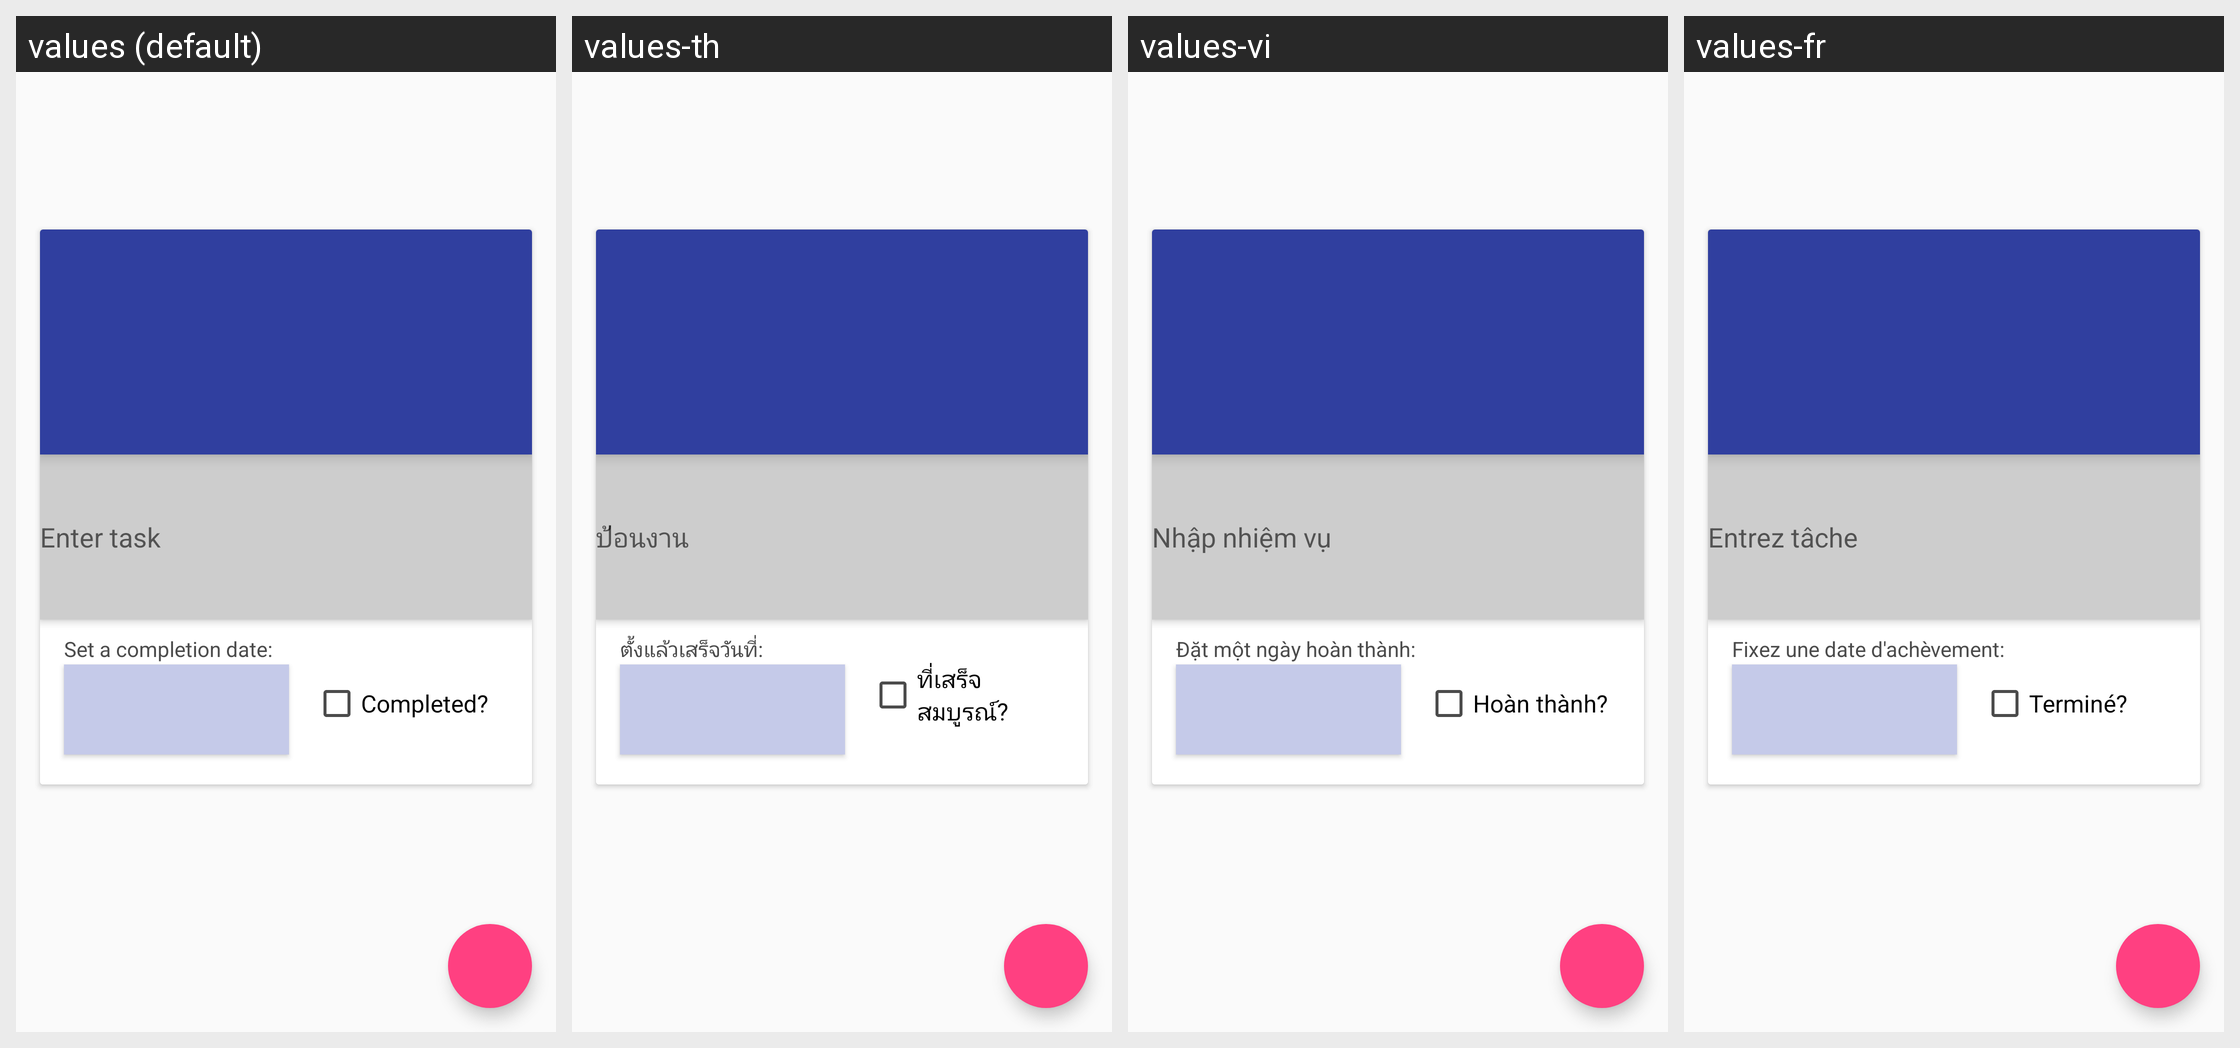

This grid shows one Android layout under several languages. Give, for every string resource on the screen, its name, the default text and each shown locale's text.
Android screen res/layout/fragment_task.xml rendered under 4 locales, left to right: values (default), values-th, values-vi, values-fr. Device: Nexus 5 (rendered at 1080×1920; each locale shown at half size, 540×960, under a caption strip naming it); theme AppTheme.
Other locales in the repository, not shown: values-es, values-fil, values-hi, values-hr, values-id, values-km, values-ko, values-lo, values-ms, values-pt, values-zh.
Strings drawn on this screen, with the default value and each locale's value (text and hints the layout hard-codes, and strings that could not be matched under every locale, appear in the picture but are not listed):

task_title
  values: Enter task
  values-th: ป้อนงาน
  values-vi: Nhập nhiệm vụ
  values-fr: Entrez tâche

task_checked_label
  values: Completed?
  values-th: ที่เสร็จสมบูรณ์?
  values-vi: Hoàn thành?
  values-fr: Terminé?

date_picker_title
  values: Set a completion date:
  values-th: ตั้งแล้วเสร็จวันที่:
  values-vi: Đặt một ngày hoàn thành:
  values-fr: Fixez une date d'achèvement:
